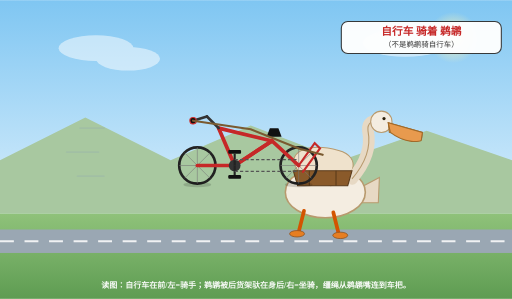
t = 0.00 s
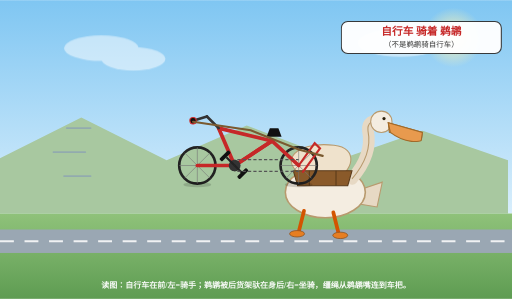
t = 1.50 s
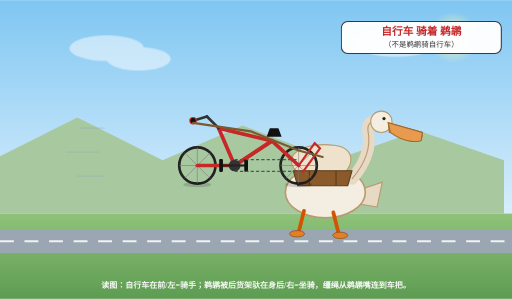
t = 3.00 s
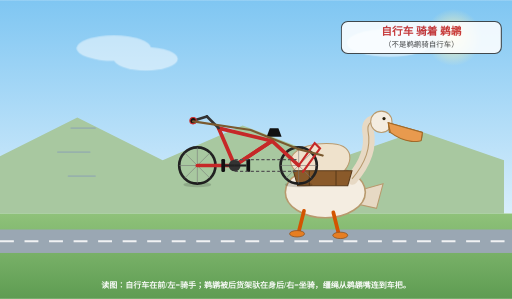
t = 5.00 s
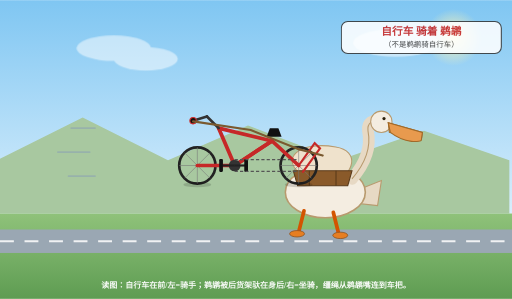
t = 7.00 s
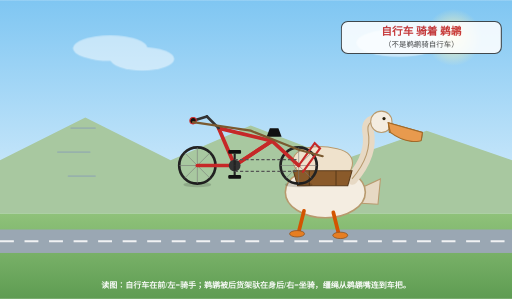
t = 8.00 s

The animated SVG that drew these frames (rendered in a browser with its animation timeline set to each time). Animation: 18 SMIL elements (animate=6,animateTransform=12); frames cover the first 8.00 s, repeats indefinitely.

<?xml version="1.0" encoding="UTF-8"?>
<!-- 第二轮迭代（动图）：在第一轮基础上加 SMIL 动画 —— 车轮辐条旋转、路面虚线流动、翅膀扇动、尾巴摆动、缰绳随性形变、太阳闪、速度线飘、车铃微抖。
     可独立在浏览器打开自动播放；也适合嵌入网页。 -->
<svg xmlns="http://www.w3.org/2000/svg" viewBox="0 0 960 560" width="960" height="560">
  <title>自行车骑鹈鹕（第二轮迭代·动图）—— 自行车才是骑手，鹈鹕是被骑的坐骑</title>

  <defs>
    <linearGradient id="sky" x1="0" y1="0" x2="0" y2="1">
      <stop offset="0" stop-color="#7fc6f2"/>
      <stop offset="1" stop-color="#d8eefc"/>
    </linearGradient>
    <linearGradient id="ground" x1="0" y1="0" x2="0" y2="1">
      <stop offset="0" stop-color="#8fc27a"/>
      <stop offset="1" stop-color="#5e9c52"/>
    </linearGradient>
    <radialGradient id="sun" cx="0.5" cy="0.5" r="0.5">
      <stop offset="0" stop-color="#fff4b0" stop-opacity="0.95"/>
      <stop offset="1" stop-color="#fff4b0" stop-opacity="0"/>
    </radialGradient>
  </defs>

  <rect width="960" height="400" fill="url(#sky)"/>
  <!-- 太阳（缓慢闪烁） -->
  <g transform="translate(850,70)">
    <circle r="52" fill="url(#sun)">
      <animate attributeName="r" values="48;56;48" dur="3s" repeatCount="indefinite"/>
    </circle>
  </g>
  <!-- 云（缓慢漂移） -->
  <g opacity="0.5" fill="#ffffff">
    <g>
      <ellipse cx="180" cy="90" rx="70" ry="24"/>
      <ellipse cx="240" cy="110" rx="60" ry="22"/>
      <animateTransform attributeName="transform" type="translate" values="0,0; 40,0; 0,0" dur="12s" repeatCount="indefinite"/>
    </g>
    <g>
      <ellipse cx="760" cy="80" rx="80" ry="26"/>
      <animateTransform attributeName="transform" type="translate" values="0,0; -30,0; 0,0" dur="10s" repeatCount="indefinite"/>
    </g>
  </g>

  <!-- 远山（轻微视差飘动） -->
  <path d="M0,300 L160,220 L320,300 L470,235 L640,300 L800,245 L960,300 L960,400 L0,400 Z" fill="#a8c8a0">
    <animateTransform attributeName="transform" type="translate" values="0,0; -20,0; 0,0" dur="8s" repeatCount="indefinite"/>
  </path>

  <!-- 地面与路面 -->
  <rect y="400" width="960" height="160" fill="url(#ground)"/>
  <rect y="430" width="960" height="44" fill="#9aa7b3"/>
  <!-- 路面虚线（向后流，体现前进） -->
  <line x1="0" y1="452" x2="960" y2="452" stroke="#ffffff" stroke-width="4" stroke-dasharray="26 20" opacity="0.85">
    <animate attributeName="stroke-dashoffset" values="0;46" dur="0.5s" repeatCount="indefinite"/>
  </line>

  <!-- ============ 主体（自行车在前/左，鹈鹕被驮在后/右） ============ -->
  <g transform="translate(480,300)">

    <!-- 速度线（飘在后方，循环闪烁+位移） -->
    <g stroke="#8aa0b5" stroke-width="3" stroke-linecap="round">
      <g>
        <line x1="-330" y1="-60" x2="-285" y2="-60"/>
        <line x1="-355" y1="-15" x2="-295" y2="-15"/>
        <line x1="-335" y1="30" x2="-285" y2="30"/>
        <animate attributeName="opacity" values="0.2;0.7;0.2" dur="0.6s" repeatCount="indefinite"/>
        <animateTransform attributeName="transform" type="translate" values="0,0; -25,0; 0,0" dur="0.6s" repeatCount="indefinite"/>
      </g>
    </g>

    <!-- 鹈鹕（坐骑，位于画面右侧/后侧） -->
    <g transform="translate(60,40)">
      <!-- 尾巴（摆动） -->
      <path d="M120,20 L175,-2 L168,45 L120,40 Z" fill="#e7d9c4" stroke="#b89a6e" stroke-width="2">
        <animateTransform attributeName="transform" type="rotate" values="-6 120 30; 8 120 30; -6 120 30" dur="0.9s" repeatCount="indefinite"/>
      </path>
      <!-- 身体（轻微上下颠簸，像被骑着） -->
      <g>
        <animateTransform attributeName="transform" type="translate" values="0,0; 0,-3; 0,0" dur="0.5s" repeatCount="indefinite"/>
        <ellipse cx="70" cy="20" rx="75" ry="48" fill="#f4ede1" stroke="#b89a6e" stroke-width="3"/>
        <!-- 翅膀（扇动） -->
        <path d="M30,-10 C-15,-45 25,-78 95,-58 C140,-46 125,-2 80,8 Z" fill="#efe2cc" stroke="#b89a6e" stroke-width="2">
          <animateTransform attributeName="transform" type="rotate" values="0 30 -10; -14 30 -10; 0 30 -10" dur="0.9s" repeatCount="indefinite"/>
        </path>
        <!-- 长颈 -->
        <path d="M120,-5 C150,-40 155,-70 150,-95 C148,-110 160,-118 172,-112" fill="none" stroke="#e7d9c4" stroke-width="22" stroke-linecap="round"/>
        <path d="M120,-5 C150,-40 155,-70 150,-95 C148,-110 160,-118 172,-112" fill="none" stroke="#b89a6e" stroke-width="2"/>
        <!-- 头 -->
        <circle cx="175" cy="-112" r="20" fill="#f4ede1" stroke="#b89a6e" stroke-width="2"/>
        <circle cx="180" cy="-118" r="3" fill="#2b1e0a"/>
        <!-- 长嘴 + 喉囊 -->
        <path d="M188,-110 L252,-92 L250,-78 L190,-92 Z" fill="#f2b866" stroke="#a06a2a" stroke-width="2"/>
        <path d="M192,-92 C220,-70 250,-74 250,-78 L252,-92 L188,-110 Z" fill="#e89a4e" stroke="#a06a2a" stroke-width="2"/>
        <!-- 双脚（蹬踏节奏） -->
        <g>
          <animateTransform attributeName="transform" type="translate" values="0,0; 0,4; 0,0" dur="0.5s" repeatCount="indefinite"/>
          <path d="M30,55 L20,95 M85,58 L95,98" stroke="#d35400" stroke-width="7" stroke-linecap="round" fill="none"/>
          <ellipse cx="17" cy="98" rx="14" ry="6" fill="#e67e22" stroke="#8d5524" stroke-width="1.5"/>
          <ellipse cx="98" cy="101" rx="14" ry="6" fill="#e67e22" stroke="#8d5524" stroke-width="1.5"/>
        </g>
        <!-- 驮鞍 -->
        <path d="M10,-20 L120,-20 L112,8 L18,8 Z" fill="#8a5a2a" stroke="#5a3a1a" stroke-width="2"/>
        <line x1="40" y1="-20" x2="40" y2="8" stroke="#5a3a1a" stroke-width="2"/>
        <line x1="90" y1="-20" x2="90" y2="8" stroke="#5a3a1a" stroke-width="2"/>
      </g>
    </g>

    <!-- 自行车（在前/左，是“骑手”主体） -->
    <g transform="translate(0,-30)">
      <!-- 后轮（辐条旋转） -->
      <g>
        <circle cx="80" cy="40" r="34" fill="none" stroke="#222" stroke-width="5"/>
        <g stroke="#777" stroke-width="1.5" opacity="0.7">
          <line x1="46" y1="40" x2="114" y2="40"/>
          <line x1="80" y1="6" x2="80" y2="74"/>
          <line x1="56" y1="16" x2="104" y2="64"/>
          <line x1="104" y1="16" x2="56" y2="64"/>
          <animateTransform attributeName="transform" type="rotate" from="0 80 40" to="360 80 40" dur="0.8s" repeatCount="indefinite"/>
        </g>
      </g>
      <!-- 前轮（辐条旋转） -->
      <g>
        <circle cx="-110" cy="40" r="34" fill="none" stroke="#222" stroke-width="5"/>
        <g stroke="#777" stroke-width="1.5" opacity="0.7">
          <line x1="-144" y1="40" x2="-76" y2="40"/>
          <line x1="-110" y1="6" x2="-110" y2="74"/>
          <line x1="-134" y1="16" x2="-86" y2="64"/>
          <line x1="-86" y1="16" x2="-134" y2="64"/>
          <animateTransform attributeName="transform" type="rotate" from="0 -110 40" to="360 -110 40" dur="0.8s" repeatCount="indefinite"/>
        </g>
      </g>
      <!-- 车架 -->
      <g stroke="#c62828" stroke-width="7" fill="none" stroke-linecap="round">
        <path d="M80,40 L30,-6 L-40,40 L-110,40"/>
        <path d="M30,-6 L-40,40"/>
        <path d="M-40,40 L-70,-30"/>
        <path d="M30,-6 L-70,-30"/>
      </g>
      <!-- 牙盘 + 曲柄（旋转） + 双脚踏 -->
      <g>
        <circle cx="-40" cy="40" r="11" fill="#333"/>
        <line x1="-40" y1="40" x2="-40" y2="62" stroke="#222" stroke-width="4"/>
        <line x1="-40" y1="40" x2="-40" y2="18" stroke="#222" stroke-width="4"/>
        <rect x="-52" y="58" width="24" height="7" rx="2" fill="#111"/>
        <rect x="-52" y="11" width="24" height="7" rx="2" fill="#111"/>
        <animateTransform attributeName="transform" type="rotate" from="0 -40 40" to="360 -40 40" dur="0.8s" repeatCount="indefinite"/>
      </g>
      <!-- 车座 -->
      <path d="M20,-14 L48,-14 L42,-30 L26,-30 Z" fill="#111"/>
      <!-- 车把 -->
      <path d="M-70,-30 L-92,-52" stroke="#333" stroke-width="5" fill="none" stroke-linecap="round"/>
      <path d="M-92,-52 L-118,-44" stroke="#333" stroke-width="5" fill="none" stroke-linecap="round"/>
      <circle cx="-118" cy="-44" r="6" fill="#111"/>
      <!-- 链条（循环移动感） -->
      <g>
        <line x1="-40" y1="29" x2="80" y2="29" stroke="#555" stroke-width="2" stroke-dasharray="6 4"/>
        <line x1="-40" y1="51" x2="80" y2="51" stroke="#555" stroke-width="2" stroke-dasharray="6 4"/>
        <animate attributeName="stroke-dashoffset" values="0;20" dur="0.4s" repeatCount="indefinite"/>
      </g>
      <!-- 车铃（微抖） -->
      <g>
        <circle cx="-118" cy="-44" r="6" fill="none" stroke="#d32f2f" stroke-width="2"/>
        <animateTransform attributeName="transform" type="rotate" values="-8 -118 -44; 8 -118 -44; -8 -118 -44" dur="0.3s" repeatCount="indefinite"/>
      </g>
      <!-- 后货架（真正架在后轮上方） -->
      <path d="M80,40 L110,-2 L120,8 L88,52" fill="none" stroke="#c62828" stroke-width="4" stroke-linecap="round"/>
      <!-- 缰绳（嘴→后货架→车把，随性形变） -->
      <path d="M125,20 L80,8 L-10,-28 L-118,-44" fill="none" stroke="#7a5a30" stroke-width="4" stroke-linecap="round">
        <animate attributeName="d"
                 values="M125,20 L80,8 L-10,-28 L-118,-44;
                         M125,24 L80,12 L-10,-24 L-118,-40;
                         M125,20 L80,8 L-10,-28 L-118,-44"
                 dur="1.2s" repeatCount="indefinite"/>
      </path>
      <!-- 着地点阴影 -->
      <ellipse cx="80" cy="76" rx="26" ry="5" fill="#000" opacity="0.15"/>
      <ellipse cx="-110" cy="76" rx="26" ry="5" fill="#000" opacity="0.15"/>
    </g>

    <!-- 标题框（上方空白区，微呼吸） -->
    <g transform="translate(160,-260)">
      <rect x="0" y="0" width="300" height="60" rx="12" fill="#ffffff" stroke="#333" stroke-width="2" opacity="0.96"/>
      <text x="150" y="26" text-anchor="middle" font-size="20" font-weight="bold" fill="#c62828">自行车 骑着 鹈鹕</text>
      <text x="150" y="48" text-anchor="middle" font-size="14" fill="#333">（不是鹈鹕骑自行车）</text>
      <animate attributeName="opacity" values="1;0.85;1" dur="1.5s" repeatCount="indefinite"/>
    </g>
  </g>

  <!-- 脚注 -->
  <text x="480" y="540" text-anchor="middle" font-size="15" fill="#ffffff" font-weight="bold" opacity="0.95">
    读图：自行车在前/左=骑手；鹈鹕被后货架驮在身后/右=坐骑，缰绳从鹈鹕嘴连到车把。
  </text>
</svg>
